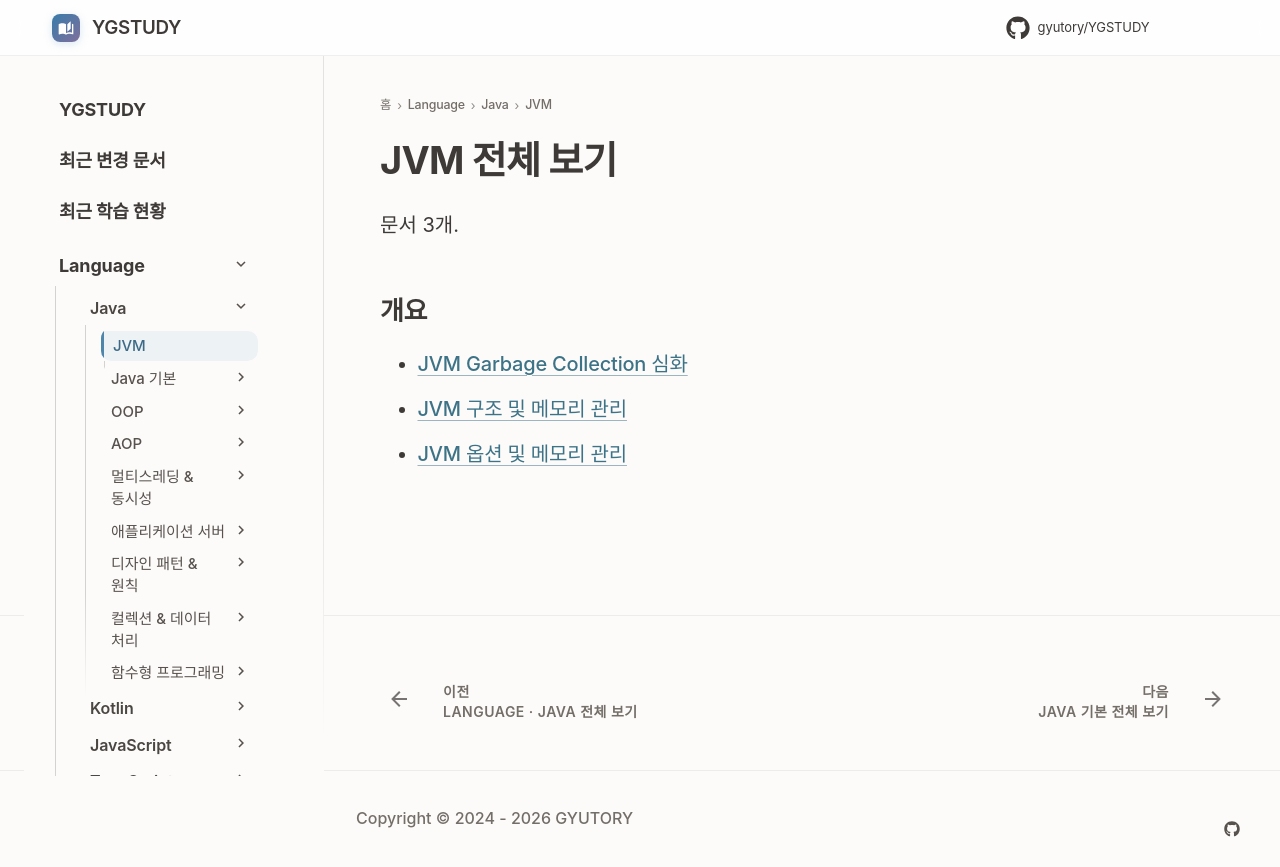

repository: GYUTORY/YGSTUDY · page: Language/Java/JVM 관련/index.html · generator: mkdocs

---
title: JVM 전체 보기
tags: []
hide:
  - toc
---

<!-- AUTO-SECTION-INDEX: tools/section_index.py 가 빌드마다 다시 만든다. 직접 고치지 말 것. -->

# JVM 전체 보기

문서 3개.

## 개요

- [JVM Garbage Collection 심화](GC_Deep_Dive.md)
- [JVM 구조 및 메모리 관리](<JVM 구조 및 메모리 관리.md>)
- [JVM 옵션 및 메모리 관리](JVM_Options_and_Memory_Management.md)
